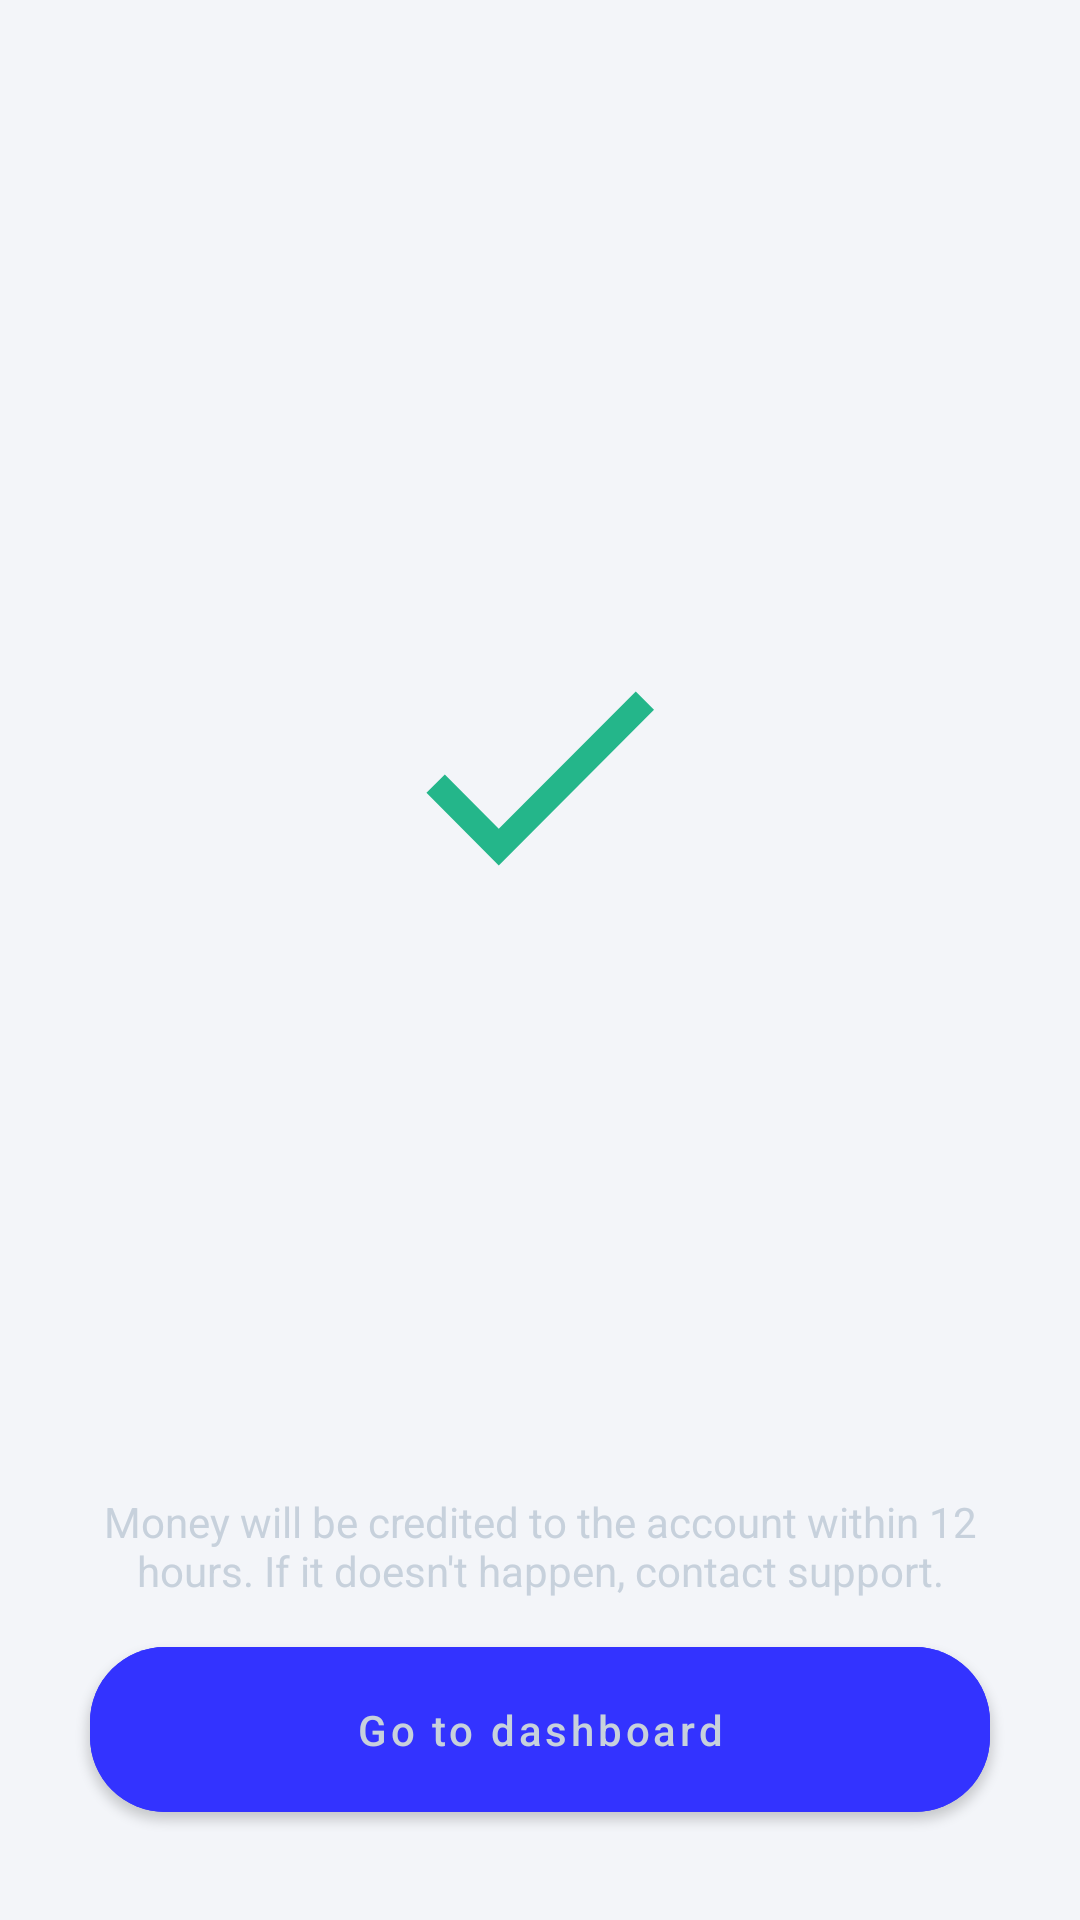

Write the Android layout XML for this screen, with the resource values it uses.
<!-- AndroidManifest.xml: application theme AppTheme -->
<!-- res/layout/fragment_send_money_success.xml -->
<?xml version="1.0" encoding="utf-8"?>
<androidx.constraintlayout.widget.ConstraintLayout xmlns:android="http://schemas.android.com/apk/res/android"
    xmlns:app="http://schemas.android.com/apk/res-auto"
    xmlns:tools="http://schemas.android.com/tools"
    android:layout_width="match_parent"
    android:layout_height="match_parent"
    android:background="@color/fragment_background"
    android:padding="20dp"
    tools:context=".SendMoneyConfirmation">


    <androidx.appcompat.widget.AppCompatImageView
        android:id="@+id/success_img"
        android:layout_width="match_parent"
        android:layout_height="60dp"
        android:src="@drawable/ic_success"
        app:layout_constraintBottom_toTopOf="@+id/disclaimer_text"
        app:layout_constraintLeft_toLeftOf="parent"
        app:layout_constraintRight_toRightOf="parent"
        app:layout_constraintTop_toTopOf="parent" />

    <androidx.appcompat.widget.AppCompatTextView
        android:id="@+id/success_text"
        android:layout_width="wrap_content"
        android:layout_height="wrap_content"
        android:layout_marginTop="20dp"
        android:gravity="center"
        android:maxWidth="180sp"
        android:textColor="@color/light_grey"
        android:textSize="16sp"
        app:layout_constraintLeft_toLeftOf="parent"
        app:layout_constraintRight_toRightOf="parent"
        app:layout_constraintTop_toBottomOf="@+id/success_img" />

    <androidx.appcompat.widget.AppCompatTextView
        android:id="@+id/disclaimer_text"
        android:layout_width="match_parent"
        android:layout_height="wrap_content"
        android:layout_marginBottom="10sp"
        android:gravity="center_horizontal"
        android:text="@string/disclaimer_success_text"
        android:textColor="@color/hint_color"
        app:layout_constraintBottom_toTopOf="@+id/dash_btn" />

    <com.google.android.material.button.MaterialButton
        android:id="@+id/dash_btn"
        android:layout_width="match_parent"
        android:layout_height="wrap_content"
        android:layout_margin="10dp"
        android:backgroundTint="@color/material_button_color"
        android:padding="18dp"
        android:text="Go to dashboard"
        android:textAllCaps="false"
        android:textColor="@color/button_text_color"
        app:cornerRadius="25dp"
        app:layout_constraintBottom_toBottomOf="parent" />

</androidx.constraintlayout.widget.ConstraintLayout>
<!-- resources referenced by this layout -->
<resources>
  <color name="fragment_background">#F3F5F9</color>
  <color name="hint_color">#C7D1DC</color>
  <color name="light_grey">#757F8D</color>
  <!-- drawable ic_success (drawable) -->
  <vector xmlns:android="http://schemas.android.com/apk/res/android"
      android:width="47dp"
      android:height="37dp"
      android:viewportWidth="47"
      android:viewportHeight="37">
      <path
          android:fillColor="#24B68A"
          android:pathData="M15.0004,29.1196L3.8804,17.9996L0.0938,21.7596L15.0004,36.6662L47.0004,4.6663L43.2404,0.9063L15.0004,29.1196Z" />
  </vector>
  <string name="disclaimer_success_text">Money will be credited to the account within 12 hours. If it doesn\'t happen, contact support.</string>
  <style name="AppTheme" parent="Theme.MaterialComponents">
          
          <item name="colorPrimary">@color/colorPrimary</item>
          <item name="colorPrimaryDark">@color/colorPrimaryDark</item>
          <item name="colorAccent">@color/colorAccent</item>
      </style>
  <color name="colorPrimary">#008577</color>
  <color name="colorPrimaryDark">#00574B</color>
  <color name="colorAccent">#D81B60</color>
</resources>
